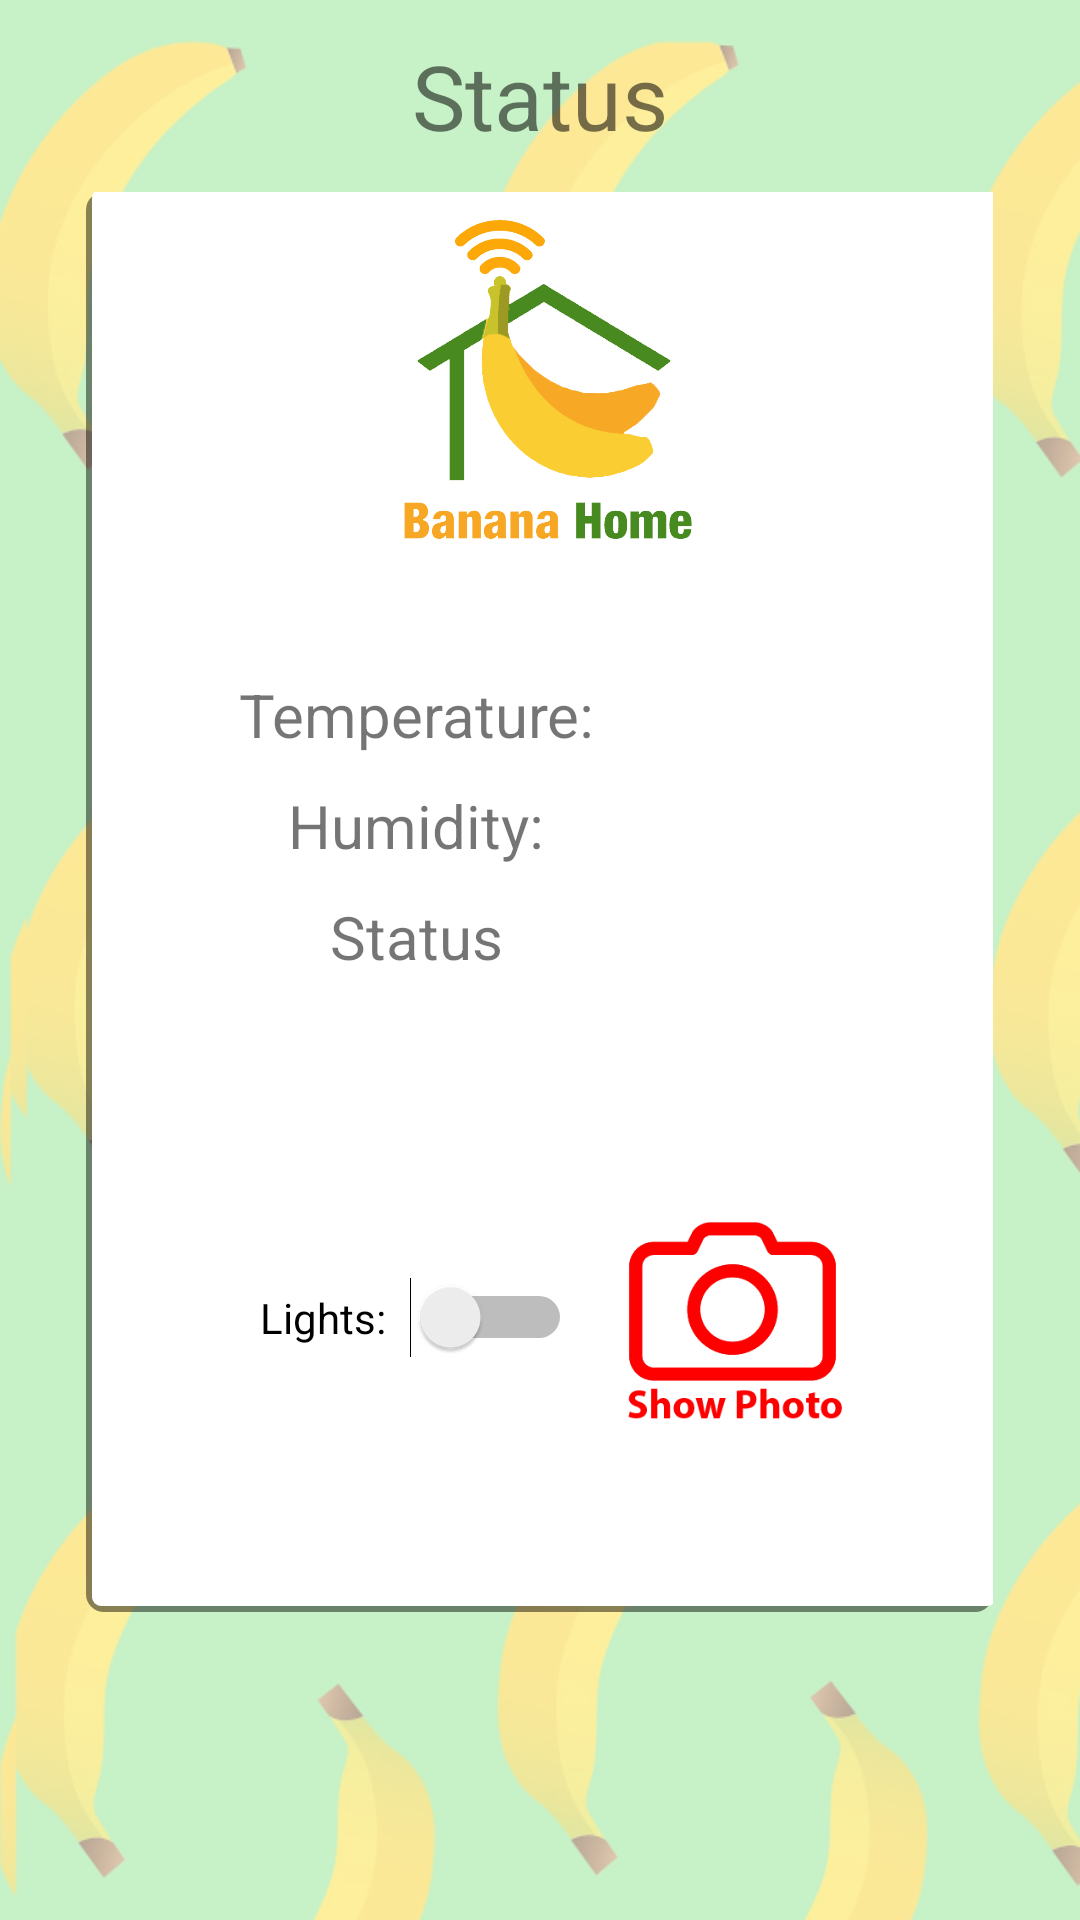

Android layout source for this screen:
<!-- AndroidManifest.xml: application theme AppTheme -->
<!-- res/layout/fragment_status_fragment.xml -->
<?xml version="1.0" encoding="utf-8"?>
<LinearLayout xmlns:android="http://schemas.android.com/apk/res/android"
    xmlns:app="http://schemas.android.com/apk/res-auto"
    xmlns:tools="http://schemas.android.com/tools"
    android:orientation="vertical" android:layout_width="match_parent"
    android:background="@drawable/bckgrnd"
    android:weightSum="5"
    android:layout_height="match_parent">

    <TextView
        android:id="@+id/textView2"
        android:layout_width="match_parent"
        android:layout_height="0dp"
        android:layout_weight="0.5"
        android:gravity="center"
        android:text="Status"
        android:textSize="30sp" />

    <LinearLayout
        android:layout_width="match_parent"
        android:layout_height="0dp"
        android:layout_weight="3.7"
        android:orientation="horizontal"
        android:weightSum="5">

        <LinearLayout
            android:layout_width="0dp"
            android:layout_height="match_parent"
            android:layout_weight="0.4"
            android:orientation="vertical">

        </LinearLayout>

        <LinearLayout
            android:layout_width="0dp"
            android:layout_height="match_parent"
            android:layout_weight="4.2"
            android:background="@drawable/border"
            android:orientation="vertical"
            android:weightSum="5">

            <ImageView
                android:id="@+id/imageView3"
                android:layout_width="match_parent"
                android:layout_height="0dp"
                android:layout_weight="1.5"
                app:srcCompat="@drawable/selam" />

            <LinearLayout
                android:layout_width="match_parent"
                android:layout_height="0dp"
                android:layout_weight="3"
                android:orientation="horizontal"
                android:weightSum="5">

                <LinearLayout
                    android:layout_width="0dp"
                    android:layout_height="match_parent"
                    android:layout_weight="0.8"
                    android:orientation="horizontal"></LinearLayout>

                <LinearLayout
                    android:layout_width="0dp"
                    android:layout_height="match_parent"
                    android:layout_weight="2"
                    android:orientation="vertical">

                    <TextView
                        android:id="@+id/temp"
                        android:layout_width="match_parent"
                        android:layout_height="wrap_content"
                        android:layout_marginTop="20dp"
                        android:gravity="center"
                        android:text="Temperature:"
                        android:textSize="20dp" />

                    <TextView
                        android:id="@+id/hum"
                        android:layout_width="match_parent"
                        android:layout_height="wrap_content"
                        android:layout_marginTop="10dp"
                        android:gravity="center"
                        android:text="Humidity:"
                        android:textSize="20dp"
                        tools:text="Humidity:" />

                    <TextView
                        android:id="@+id/stat"
                        android:layout_width="match_parent"
                        android:layout_height="wrap_content"
                        android:layout_marginTop="10dp"
                        android:gravity="center"
                        android:text="Status"
                        android:textSize="20dp" />
                    <LinearLayout
                        android:layout_width="match_parent"
                        android:layout_height="0dp"
                        android:layout_weight="2"></LinearLayout>
                    <LinearLayout
                        android:layout_width="match_parent"
                        android:layout_height="0dp"
                        android:layout_weight="3"
                        android:weightSum="3">
                        <LinearLayout
                            android:layout_width="0dp"
                            android:layout_height="match_parent"
                            android:layout_weight="1"></LinearLayout>
                        <Switch
                            android:id="@+id/switch2"
                            android:layout_width="wrap_content"
                            android:layout_height="match_parent"
                            android:layout_weight="1"
                            android:text="Lights:" />

                    </LinearLayout>

                </LinearLayout>

                <LinearLayout
                    android:layout_width="0dp"
                    android:layout_height="match_parent"
                    android:layout_weight="2"
                    android:gravity="center"
                    android:orientation="vertical">

                    <TextView
                        android:id="@+id/temperature"
                        android:layout_width="match_parent"
                        android:layout_height="wrap_content"
                        android:layout_marginTop="20dp"
                        android:gravity="center"
                        android:textSize="20dp" />

                    <TextView
                        android:id="@+id/humidity"
                        android:layout_width="match_parent"
                        android:layout_height="wrap_content"
                        android:layout_marginTop="10dp"
                        android:gravity="center"
                        android:textSize="20dp" />

                    <TextView
                        android:id="@+id/status"
                        android:layout_width="match_parent"
                        android:layout_height="wrap_content"
                        android:layout_marginTop="10dp"
                        android:gravity="center"
                        android:textSize="20dp" />


                    <LinearLayout
                        android:layout_width="match_parent"
                        android:layout_height="match_parent"
                        android:orientation="vertical"
                        android:weightSum="10">

                        <LinearLayout
                            android:layout_width="match_parent"
                            android:layout_height="0dp"
                            android:layout_weight="3"
                            android:orientation="vertical">


                        </LinearLayout>

                        <LinearLayout
                            android:layout_width="match_parent"
                            android:layout_height="0dp"
                            android:layout_weight="7"
                            android:orientation="horizontal"
                            android:weightSum="4">


                            <ImageView
                                android:id="@+id/photoLinear"
                                android:layout_width="0dp"
                                android:layout_height="match_parent"
                                android:layout_marginTop="20dp"
                                android:layout_weight="3"
                                app:srcCompat="@drawable/camb" />
                        </LinearLayout>


                    </LinearLayout>

                </LinearLayout>
            </LinearLayout>
        </LinearLayout>
    </LinearLayout>

</LinearLayout>
<!-- resources referenced by this layout -->
<resources>
  <!-- drawable bckgrnd: png bitmap (drawable, 143014 bytes) -->
  <!-- drawable border (drawable) -->
  <?xml version="1.0" encoding="utf-8"?>
  <layer-list xmlns:android="http://schemas.android.com/apk/res/android"
      android:shape="rectangle" >
  
      <item>
          <shape>
              
              <stroke
                  android:width="2dp"
                  android:color="#7000" />
  
              
  
              <padding
                  android:bottom="2dp"
                  android:left="2dp"
                  android:right="-1dp"
                  android:top="-1dp" />
  
              <corners android:radius="5dp" />
          </shape>
      </item>
  
      
  
      <item>
          <shape>
              <solid android:color="#fff" />
              <corners android:radius="3dp" />
          </shape>
      </item>
      </layer-list>
  <!-- drawable camb: png bitmap (drawable, 8987 bytes) -->
  <!-- drawable selam: png bitmap (drawable, 41438 bytes) -->
  <style name="AppTheme" parent="Theme.AppCompat.Light.DarkActionBar">
          
          <item name="colorPrimary">#a6a6a6</item>
          <item name="colorPrimaryDark">#b3b3b3</item>
          <item name="colorAccent">@color/colorAccent</item>
      </style>
  <!-- not gathered from this repository: default colours our renderer supplied (Android Studio template values) -->
  <color name="colorAccent">#FF03DAC5</color>
</resources>
